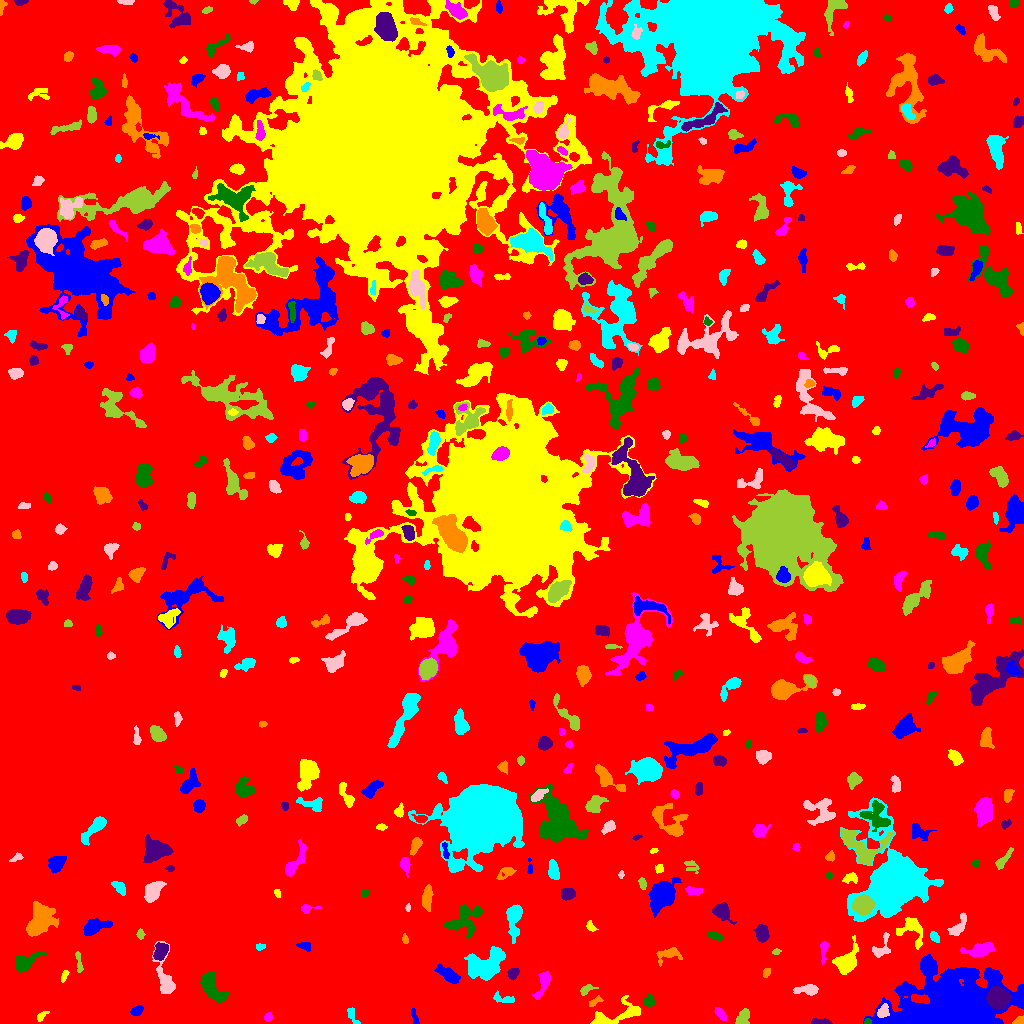

The file beside this chart, header and first rows:
ID, X, Y, A, B, theta, total_flux, mu_max, mu_median, mu_mean, R_fwhm, R_e, R10, R90, x_start, x_end, y_start, y_end, area, greylevel
0, 518.7, 514.7, 301.7, 294.1, -0.2966, 1806807, 14.0, 2.0, 2.276, 79.22, 233.1, 90.09, 374.7, 0, 1023, 0, 1023, 793779, 2.276
1, 414.7, 5.693, 4.696, 1.325, -1.255, 150.0, 5.0, 2.0, 1.705, 2.034, 2.821, 0.7979, 4.37, 411, 419, 0, 15, 88, 7.705
2, 41.82, 7.859, 3.333, 1.408, 0.7019, 149.0, 6.0, 2.0, 1.886, 2.523, 2.523, 0.7979, 4.184, 37, 49, 2, 12, 79, 7.886
3, 267.9, 6.128, 2.31, 1.84, 1.112, 133.0, 3.0, 2.0, 1.9, 3.785, 2.646, 1.128, 4.068, 264, 272, 2, 11, 70, 7.9
4, 867.5, 1.444, 1.913, 1.304, 0.03438, 81.0, 4.0, 2.0, 1.976, 2.877, 1.954, 0.7979, 2.985, 864, 871, 0, 5, 41, 9.976
5, 820.9, 1.372, 4.693, 1.262, -0.02633, 771.0, 18.0, 7.0, 7.343, 3.432, 2.877, 1.128, 4.72, 811, 832, 0, 5, 105, 12.34
6, 1020, 2.363, 2.441, 1.811, 0.1921, 267.0, 7.0, 3.0, 3.513, 3.432, 2.523, 0.9772, 3.909, 1012, 1023, 0, 8, 76, 9.513
7, 352.3, 9.197, 5.155, 1.856, -1.144, 142.0, 3.0, 1.0, 1.257, 3.432, 2.932, 1.128, 4.853, 347, 360, 0, 16, 113, 7.257
8, 883.3, 12.21, 3.567, 2.59, 1.099, 437.0, 6.0, 3.0, 3.213, 5.232, 3.742, 1.493, 5.754, 877, 889, 6, 20, 136, 13.21
9, 744.1, 7.599, 4.343, 2.917, 1.245, 364.0, 6.0, 1.0, 2.068, 4.37, 3.785, 1.382, 6.604, 735, 749, 0, 15, 176, 8.068
10, 4.748, 13.34, 3.638, 1.545, 0.3166, 234.0, 5.0, 3.0, 2.786, 3.827, 2.877, 1.128, 4.37, 0, 14, 9, 18, 84, 7.786
11, 136.6, 12.55, 3.05, 1.912, 0.5484, 265.0, 6.0, 2.0, 2.409, 3.827, 2.985, 1.128, 4.754, 130, 143, 8, 18, 110, 8.409
12, 614.4, 7.764, 15.11, 4.462, 0.287, 1634, 11.0, 3.0, 3.426, 5.202, 6.308, 2.326, 10.6, 590, 640, 0, 28, 477, 8.426
13, 720.3, 9.886, 3.784, 1.797, -0.9391, 439.0, 8.0, 4.0, 3.817, 4.406, 3.338, 1.262, 5.232, 714, 726, 3, 16, 115, 8.817
14, 649.3, 22.48, 2.49, 2.315, -1.304, 300.0, 6.0, 2.0, 2.655, 4.184, 3.038, 1.128, 4.787, 643, 654, 17, 29, 113, 9.655
15, 998.1, 25.7, 4.714, 4.386, -0.2686, 13049, 82.0, 24.0, 29.52, 6.531, 5.781, 2.326, 9.458, 986, 1011, 15, 37, 442, 47.52
16, 594.6, 21.71, 3.798, 1.479, 0.5472, 164.0, 4.0, 1.0, 1.822, 3.742, 2.706, 1.128, 4.442, 589, 603, 17, 28, 90, 9.822
17, 503.7, 24.54, 5.944, 2.038, -0.1732, 310.0, 6.0, 2.0, 2.153, 3.7, 3.478, 1.262, 5.809, 493, 514, 21, 33, 144, 8.153
18, 808.3, 33.89, 5.581, 2.287, 0.03509, 815.0, 11.0, 3.0, 3.976, 4.107, 3.989, 1.493, 6.91, 793, 818, 28, 39, 205, 8.976
19, 586.1, 33.9, 3.894, 1.989, 0.5329, 252.0, 5.0, 2.0, 2.312, 3.989, 3.29, 1.262, 5.046, 580, 598, 28, 39, 109, 9.312
20, 830.2, 26.24, 9.573, 3.953, 0.7216, 1662, 12.0, 3.0, 4.186, 5.863, 5.528, 2.111, 9.525, 817, 853, 14, 42, 397, 9.186
21, 951.9, 15.17, 23.72, 13.57, 0.07318, 73417, 88.0, 7.0, 13.39, 11.33, 15.86, 5.642, 31.87, 863, 1023, 0, 69, 5482, 18.39
22, 64.48, 48.11, 3.345, 1.366, 1.144, 99.0, 3.0, 1.0, 1.394, 3.141, 2.646, 0.9772, 4.107, 61, 69, 41, 53, 71, 7.394
23, 542.9, 39.81, 8.022, 2.526, 1.212, 754.0, 7.0, 3.0, 3.09, 5.109, 4.951, 1.871, 7.777, 532, 550, 24, 52, 244, 8.09
24, 210.9, 36.44, 8.167, 3.795, -0.9778, 2236, 13.0, 4.0, 4.925, 6.408, 6.308, 2.459, 10.28, 200, 228, 21, 51, 454, 9.925
25, 512.8, 49.86, 2.809, 2.216, 0.8651, 355.0, 6.0, 3.0, 3.06, 4.583, 3.192, 1.262, 4.983, 507, 519, 43, 55, 116, 9.06
26, 766.3, 50.98, 2.355, 1.619, 1.302, 170.0, 6.0, 2.0, 2.5, 3.141, 2.459, 0.7979, 3.909, 763, 770, 46, 55, 68, 8.5
27, 486.7, 59.41, 10.41, 6.294, 0.4983, 3588, 10.0, 4.0, 4.381, 10.79, 9.08, 3.656, 13.95, 464, 505, 43, 77, 819, 9.381
28, 165, 44.72, 12.56, 3.976, -1.347, 1902, 10.0, 4.0, 4.673, 7.225, 6.257, 2.459, 10.12, 152, 175, 30, 82, 407, 8.673
29, 78.65, 61.21, 6.423, 1.214, -1.438, 135.0, 3.0, 1.0, 1.25, 3.827, 3.038, 1.128, 4.583, 75, 83, 51, 72, 108, 7.25
30, 603.6, 63.92, 2.997, 2.413, 1.302, 572.0, 10.0, 4.0, 4.434, 4.222, 3.338, 1.262, 5.412, 598, 609, 57, 71, 129, 9.434
31, 447.9, 48.96, 6.699, 2.645, -0.5849, 1429, 10.0, 5.0, 5.215, 7.159, 5.352, 2.111, 8.195, 434, 460, 40, 60, 274, 10.22
32, 846.5, 62.05, 7.204, 4.412, 0.9589, 1993, 11.0, 3.0, 4.479, 6.956, 6.077, 2.459, 10.03, 832, 858, 49, 88, 445, 9.479
33, 823.6, 73.57, 5.94, 1.79, 1.497, 218.0, 4.0, 2.0, 1.744, 4.618, 3.523, 1.262, 5.642, 820, 828, 59, 82, 125, 8.744
34, 24.17, 61.51, 7.62, 3.556, 0.4758, 1189, 10.0, 3.0, 3.581, 5.642, 5.232, 1.954, 8.867, 15, 46, 51, 72, 332, 8.581
35, 160.4, 72.21, 4.581, 2.949, 1.167, 1127, 10.0, 5.0, 5.266, 6.555, 4.72, 1.871, 7.069, 153, 168, 63, 81, 214, 12.27
36, 668.7, 69.29, 6.267, 3.183, 0.2494, 481.0, 5.0, 2.0, 2.147, 4.72, 4.442, 1.693, 7.225, 656, 682, 57, 76, 224, 8.147
37, 260, 76.85, 2.439, 1.552, 0.1373, 155.0, 4.0, 3.0, 2.583, 3.949, 2.523, 0.9772, 3.742, 256, 265, 73, 80, 60, 8.583
38, 881.3, 75.49, 7.075, 3.555, 1.058, 559.0, 6.0, 3.0, 2.714, 5.781, 4.514, 1.693, 7.024, 872, 890, 66, 91, 206, 8.714
39, 775.7, 71.53, 1.938, 1.316, 0.2115, 70.0, 4.0, 1.0, 1.458, 2.585, 1.954, 0.5642, 3.192, 772, 781, 69, 75, 48, 7.458
40, 737.4, 82.75, 4.811, 2.618, -0.1185, 738.0, 8.0, 3.0, 3.14, 5.698, 4.334, 1.784, 6.817, 729, 751, 76, 90, 235, 9.14
41, 304.4, 77.98, 3.255, 1.965, -0.1989, 162.0, 4.0, 1.0, 1.558, 3.949, 2.985, 1.128, 4.787, 296, 310, 72, 81, 104, 7.558
42, 912.3, 93.47, 8.355, 5.987, -1.035, 1396, 10.0, 3.0, 3.889, 5.781, 5.917, 2.185, 9.424, 896, 922, 74, 106, 359, 8.889
43, 980.5, 74.05, 8.034, 3.011, 0.2238, 1364, 12.0, 4.0, 4.21, 4.583, 5.585, 1.954, 8.974, 960, 994, 66, 81, 324, 10.21
44, 714.8, 87.57, 4.02, 1.724, -0.228, 190.0, 4.0, 2.0, 1.696, 4.37, 3.241, 1.128, 5.14, 707, 722, 82, 92, 112, 8.696
45, 762, 90.35, 4.048, 3.088, -1.469, 896.0, 8.0, 4.0, 4.226, 6.333, 4.583, 1.954, 7.001, 753, 769, 81, 99, 212, 9.226
46, 405.2, 84.14, 2.188, 1.37, -1.458, 166.0, 6.0, 3.0, 2.912, 3.141, 2.185, 0.7979, 3.385, 402, 408, 80, 90, 57, 8.912
47, 934.5, 86.73, 2.544, 1.665, -0.9149, 162.0, 6.0, 2.0, 1.78, 2.821, 2.585, 0.9772, 4.26, 930, 939, 81, 92, 91, 7.78
48, 958.2, 97.36, 7.162, 2.705, 0.9904, 537.0, 6.0, 2.0, 2.475, 5.232, 4.549, 1.693, 7.203, 947, 966, 88, 111, 217, 8.475
49, 140.4, 89.13, 2.384, 1.718, -1.312, 187.0, 6.0, 3.0, 2.71, 3.338, 2.523, 0.9772, 4.029, 136, 145, 84, 95, 69, 8.71
50, 838.9, 95.44, 3.609, 3.175, 1.062, 537.0, 6.0, 3.0, 3.255, 5.997, 4.26, 1.693, 6.457, 832, 847, 87, 101, 165, 9.255
51, 95.2, 96.49, 7.283, 3.142, 0.2921, 1449, 11.0, 4.0, 4.528, 5.47, 5.382, 2.034, 8.649, 83, 112, 88, 105, 320, 9.528
52, 590.6, 96.77, 2.998, 1.785, -1.045, 210.0, 6.0, 3.0, 2.625, 3.613, 2.764, 0.9772, 4.297, 586, 598, 92, 103, 80, 8.625
53, 306.8, 115.2, 4.369, 1.704, 0.06302, 220.0, 6.0, 2.0, 2.245, 3.241, 2.646, 0.9772, 4.514, 301, 320, 110, 119, 98, 8.245
54, 463.9, 103.7, 9.74, 6.565, 0.5726, 1951, 9.0, 3.0, 3.496, 6.956, 7.485, 2.821, 11.7, 444, 482, 85, 119, 558, 8.496
55, 722.4, 112.6, 4.101, 3.294, -0.8262, 1029, 14.0, 3.0, 3.913, 4.334, 4.26, 1.596, 6.979, 712, 736, 99, 121, 263, 9.913
56, 39.46, 101.8, 8.98, 6.257, 0.9833, 2465, 10.0, 3.0, 3.516, 6.933, 8.387, 2.932, 13.15, 26, 58, 87, 122, 701, 8.516
57, 514.1, 105.8, 8.606, 3.241, 1.518, 1868, 13.0, 4.0, 4.814, 5.585, 5.47, 2.111, 9.373, 506, 522, 80, 119, 388, 9.814
58, 408.0, 115.6, 1.937, 0.9686, -0.0, 81.0, 5.0, 2.0, 2.077, 2.111, 1.693, 0.5642, 2.764, 405, 410, 112, 120, 39, 11.08
59, 863.2, 118.5, 4.342, 3.963, 0.1979, 9754, 68.0, 23.0, 26.72, 6.333, 5.293, 2.111, 8.575, 852, 875, 108, 129, 365, 52.72
... 500 more rows
